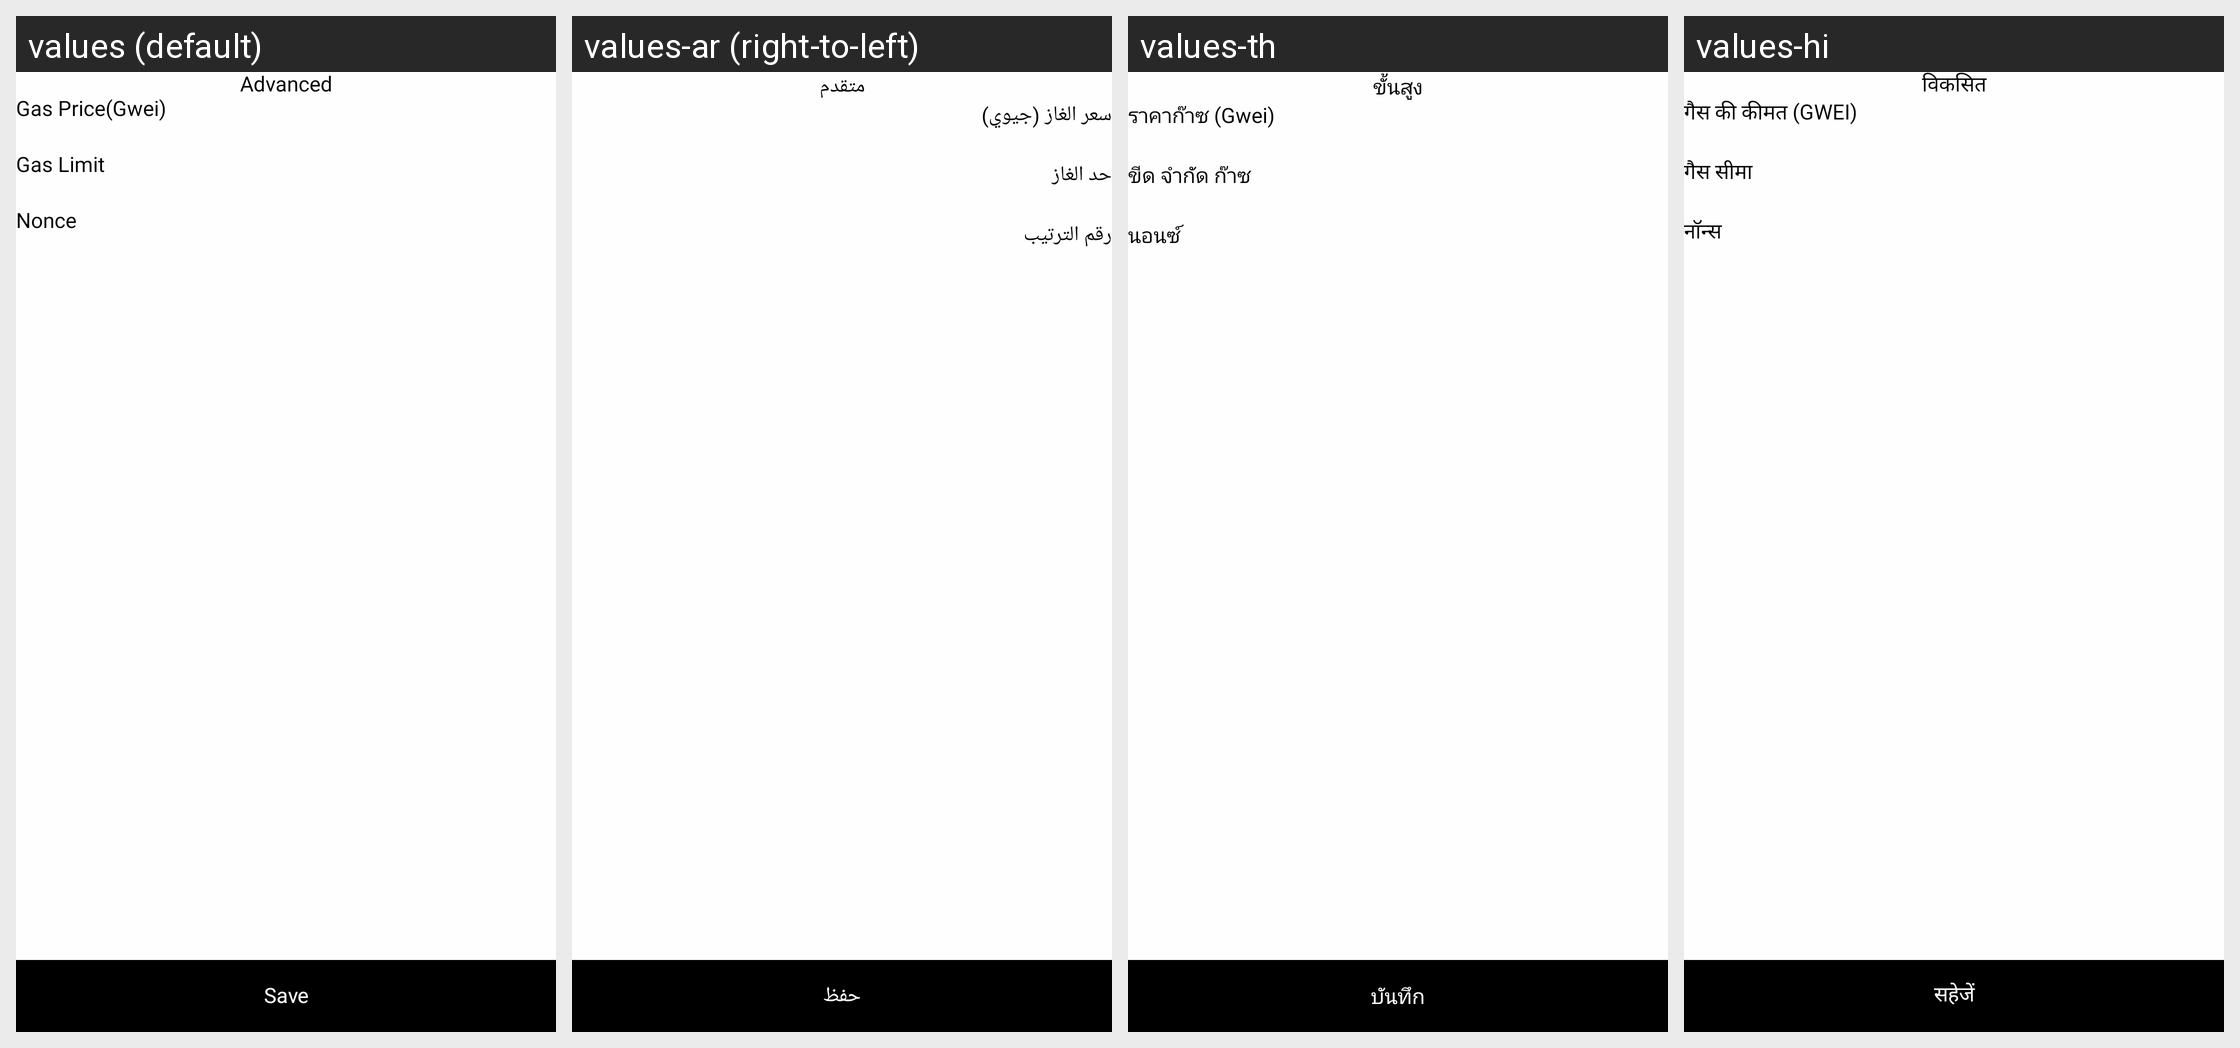

The same Android screen rendered under several of its app's locales, left to right. List the strings drawn on it with the default value and each locale's translation.
Android screen res/layout/dialog_send_advanced_priview.xml rendered under 4 locales, left to right: values (default), values-ar (right-to-left), values-th, values-hi. Device: Nexus 5 (rendered at 1080×1920; each locale shown at half size, 540×960, under a caption strip naming it); theme Theme.Plutope.
Strings drawn on this screen, with the default value and each locale's value (text and hints the layout hard-codes, and strings that could not be matched under every locale, appear in the picture but are not listed):

advanced
  values: Advanced
  values-ar: متقدم
  values-th: ขั้นสูง
  values-hi: विकसित

gas_price_gwei
  values: Gas Price(Gwei)
  values-ar: سعر الغاز (جيوي)
  values-th: ราคาก๊าซ (Gwei)
  values-hi: गैस की कीमत (GWEI)

gas_limit
  values: Gas Limit
  values-ar: حد الغاز
  values-th: ขีด จำกัด ก๊าซ
  values-hi: गैस सीमा

nonce
  values: Nonce
  values-ar: رقم الترتيب
  values-th: นอนซ์
  values-hi: नॉन्स

save
  values: Save
  values-ar: حفظ
  values-th: บันทึก
  values-hi: सहेजें
